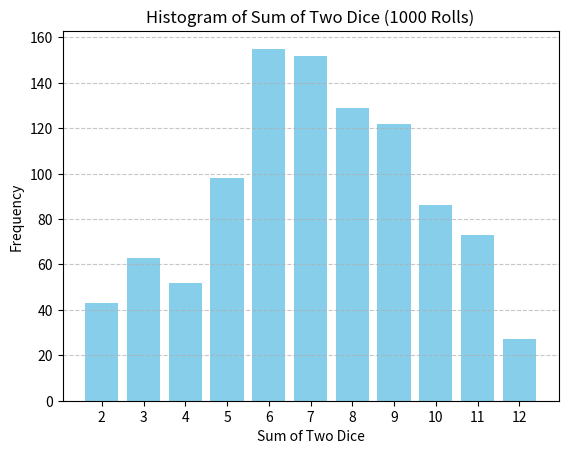

The script that saved this image:
# -*- coding: utf-8 -*-
"""Practice_Problem_17ipynb

Automatically generated by Colaboratory.

Original file is located at
    https://colab.research.google.com/<link-removed>
"""

'''
@filename: PracProb_17.py
[redacted]
@description: The program rolls two dice, gets the sum of the two
rolls, then repeats this 1000 times and counts the number of occurences of the
possible sum outcomes (2 through 12). It then plots a histogram displaying the
number of instances each sum occurs.
@date: 11/8/23
@version: 1.00
'''

import random
import matplotlib.pyplot as plt

# initialize dictionary to store counts of each sum
results = {2:0, 3:0, 4:0, 5:0, 6:0, 7:0, 8:0, 9:0, 10:0, 11:0, 12:0}

# simulate rolling dice 1000 times
for i in range(1000):
  die1 = random.randint(1, 6)  # roll the first die
  die2 = random.randint(1, 6)  # roll the second die
  total = die1 + die2
  results[total] += 1   # update count of the current total in the results dictionary

print(results)

# extract keys and values of dictionary to lists for histogram
sums = list(results.keys())
counts = list(results.values())

# create histogram
plt.bar(sums, counts, tick_label=sums, align='center', color='skyblue')
plt.xlabel('Sum of Two Dice')
plt.ylabel('Frequency')
plt.title('Histogram of Sum of Two Dice (1000 Rolls)')
plt.grid(axis='y', linestyle='--', alpha=0.7)
plt.show()

# save the histogram as image file
plt.savefig('DicePlot.png')
